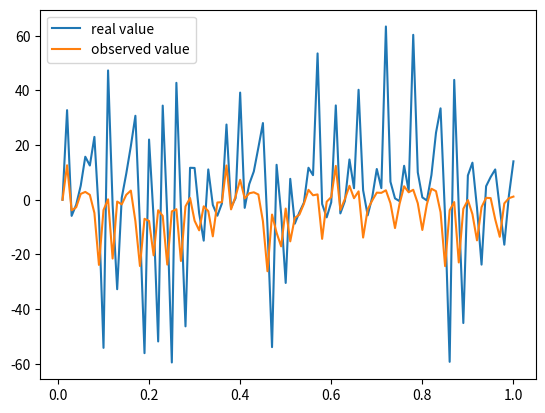

Python code for this plot:
import numpy as np
import matplotlib.pyplot as plt

"""
很多变量，很多行向量，很多列向量
plus +
minus -
hat
"""

# 生成100个信号
# 时间序列
time = np.arange(0.01, 1, 0.01)
time = np.insert(time, len(time), 1)
length = len(time)

# 真实值x和观测值z
x = np.zeros(shape=(2, length))
z = np.zeros(shape=(2, length))

x[0, 0] = 0.2
x[1, 0] = 0.2

# 非线性的预测方程
# 生成真实数据与观测数据
for i in range(1, length):
    x[0, i] = np.sin(x[0, i - 1]) + 2 * np.cos(x[1, i - 1])  # 状态
    x[1, i] = 3 * np.cos(x[0, i - 1]) + np.sin(x[1, i - 1])  # 状态
    z[0, i] = x[0, i] + x[1, i] ** 3 + np.random.normal(0, 1)  # 观测
    z[1, i] = x[0, i] ** 3 + x[1, i] + np.random.normal(0, 1)  # 观测

plt.plot(time, z[0, :], label="real value")
plt.plot(time, z[1, :], label="observed value")
plt.legend()
plt.show()
